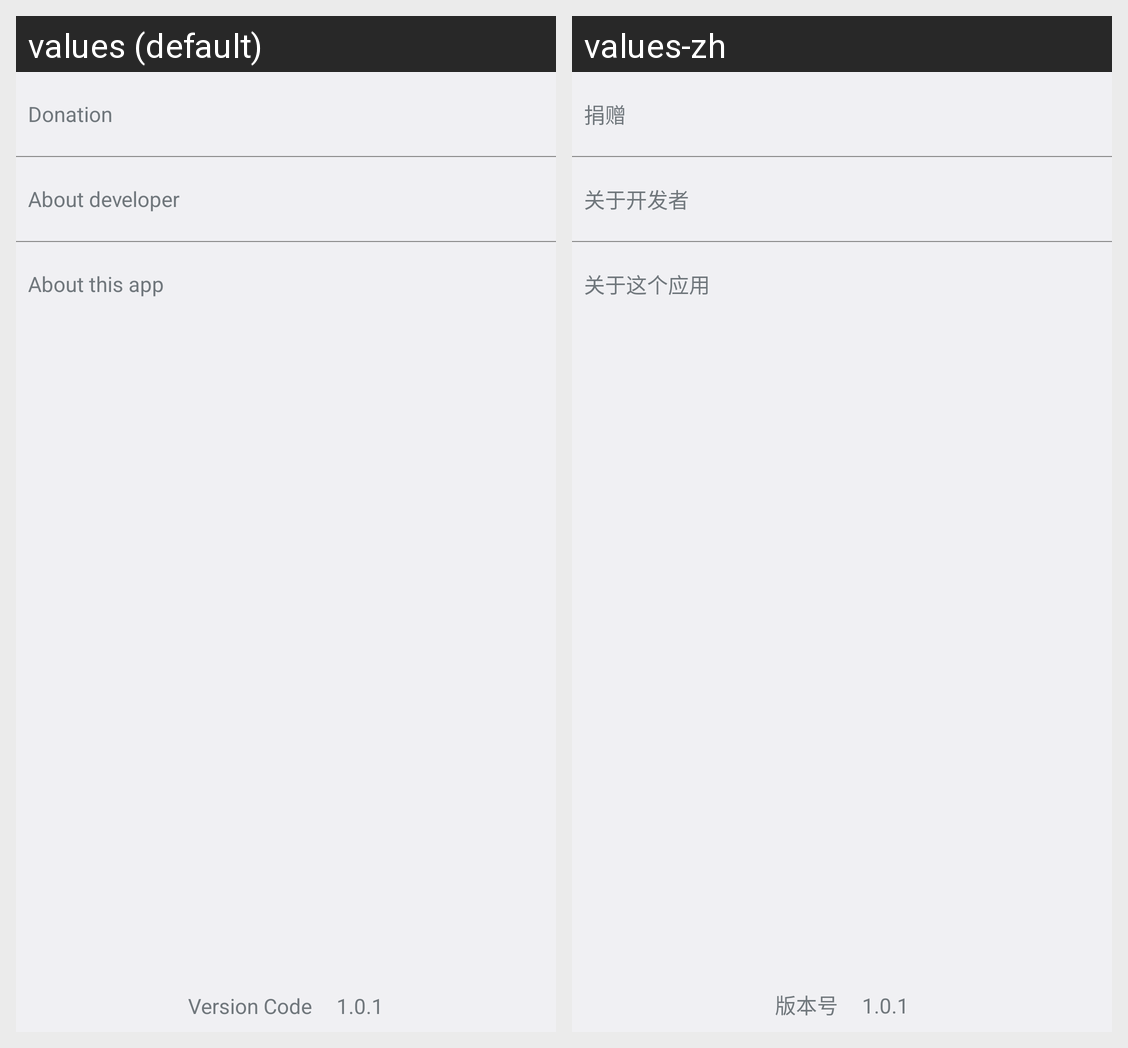

The Android screen above is rendered under two locales of the same app. Produce the string resources it draws, with the default and per-locale values.
Android screen res/layout/activity_about.xml rendered under 2 locales, left to right: values (default), values-zh. Device: Nexus 5 (rendered at 1080×1920; each locale shown at half size, 540×960, under a caption strip naming it); theme AppTheme.
Strings drawn on this screen, with the default value and each locale's value (text and hints the layout hard-codes, and strings that could not be matched under every locale, appear in the picture but are not listed):

version_code_text
  values: Version Code
  values-zh: 版本号

version_code
  values: 1.0.1
  values-zh: 1.0.1  [not translated; the default value is used]

donation
  values: Donation
  values-zh: 捐赠

about_developer
  values: About developer
  values-zh: 关于开发者

about_this_app
  values: About this app
  values-zh: 关于这个应用
